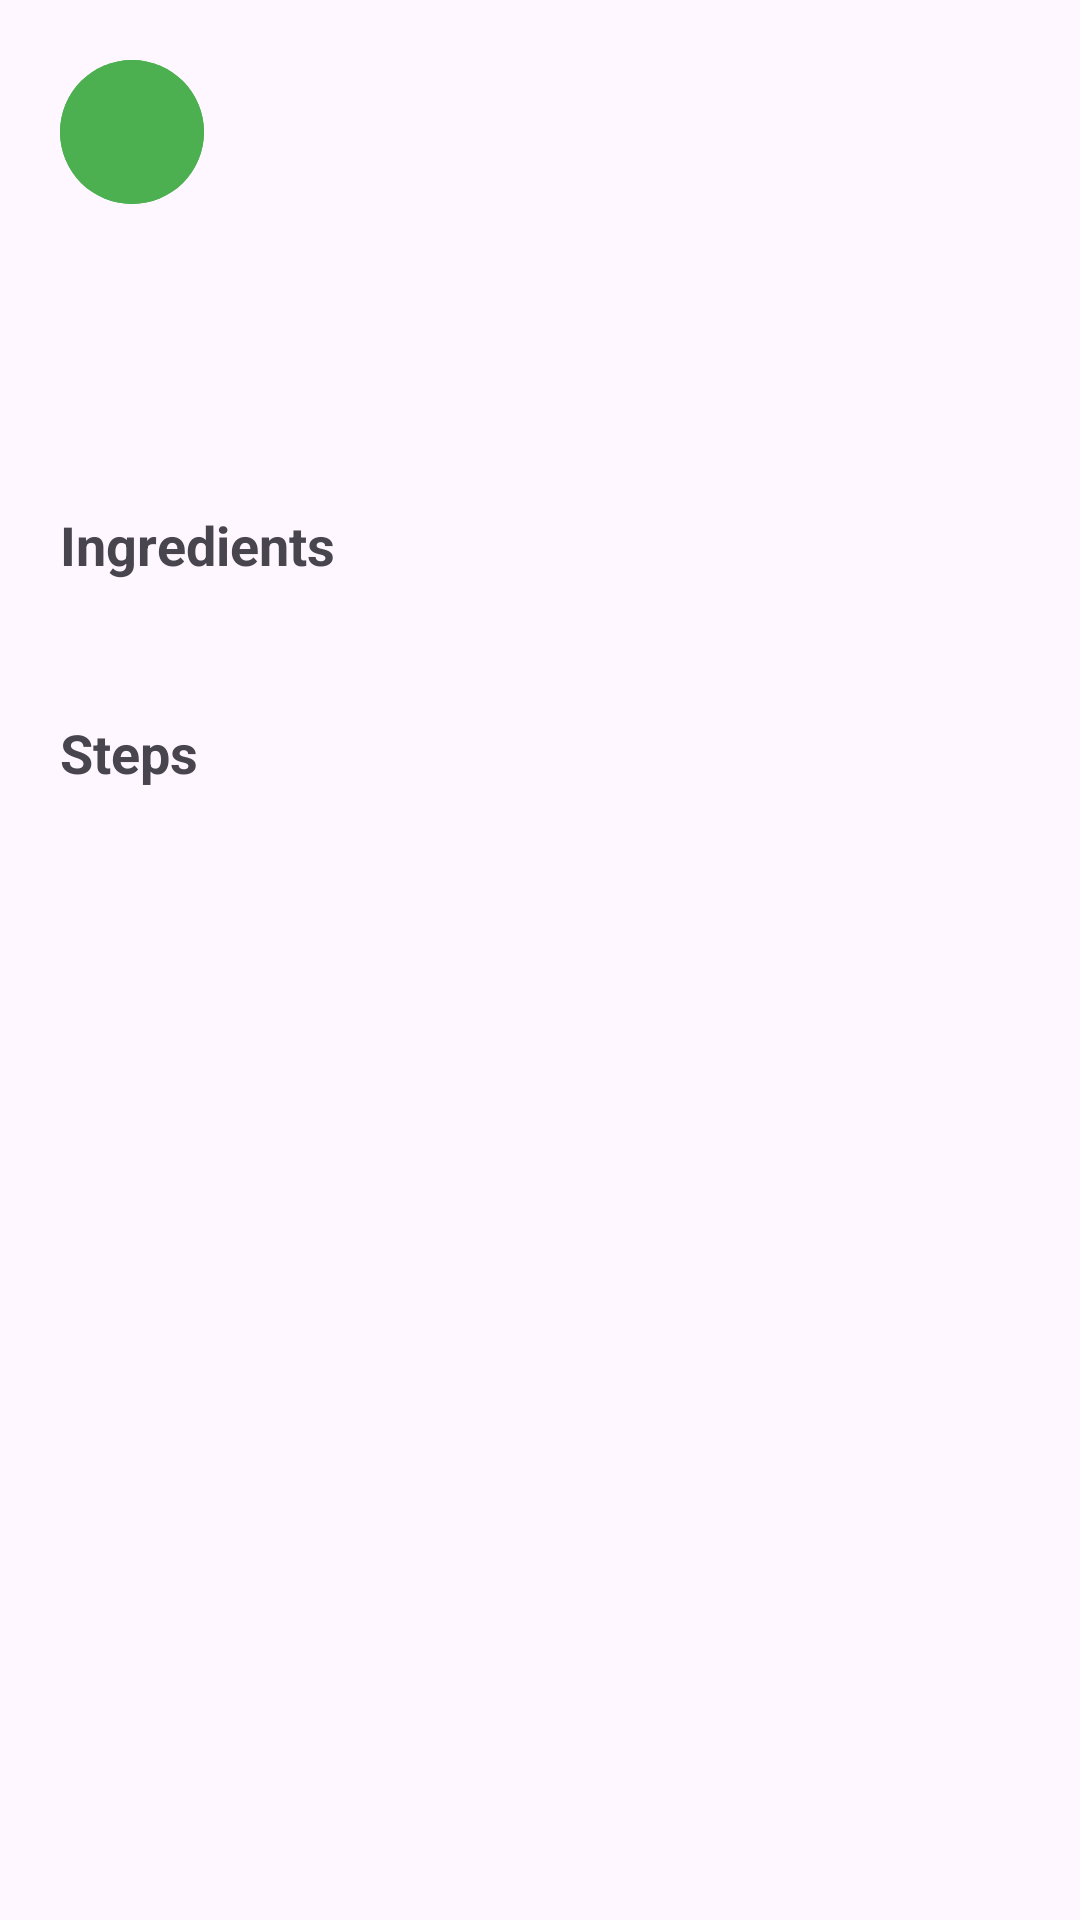

This screen was rendered from an Android layout file. Write that file and the resources it references.
<!-- AndroidManifest.xml: application theme Theme.SmartShelf -->
<!-- res/layout/fragment_recipe_detail.xml -->
<?xml version="1.0" encoding="utf-8"?>
<ScrollView
    xmlns:android="http://schemas.android.com/apk/res/android"
    xmlns:app="http://schemas.android.com/apk/res-auto"
    android:layout_width="match_parent"
    android:layout_height="match_parent"
    android:fillViewport="true">

    <LinearLayout
        android:layout_width="match_parent"
        android:layout_height="wrap_content"
        android:orientation="vertical"
        android:padding="20dp">

        
        <com.google.android.material.button.MaterialButton
            android:id="@+id/tv_back"
            style="@style/Widget.Material3.Button.TonalButton"
            android:layout_width="48dp"
            android:layout_height="48dp"
            android:layout_marginBottom="12dp"
            android:backgroundTint="@color/green_primary"
            android:insetTop="0dp"
            android:insetBottom="0dp"
            android:minWidth="0dp"
            android:minHeight="0dp"
            android:text=""
            app:icon="@drawable/ic_arrow_back"
            app:iconTint="@android:color/white"
            app:iconSize="28dp"
            app:iconPadding="0dp"
            app:iconGravity="textStart" />

        
        <TextView
            android:id="@+id/tv_detail_title"
            android:layout_width="wrap_content"
            android:layout_height="wrap_content"
            android:textSize="24sp"
            android:textStyle="bold" />

        
        <TextView
            android:id="@+id/tv_detail_desc"
            android:layout_width="wrap_content"
            android:layout_height="wrap_content"
            android:layout_marginTop="6dp"
            android:textSize="14sp"
            android:textColor="#666666" />

        
        <LinearLayout
            android:id="@+id/ll_detail_tags"
            android:layout_width="wrap_content"
            android:layout_height="wrap_content"
            android:layout_marginTop="12dp"
            android:orientation="horizontal" />

        
        <TextView
            android:layout_width="wrap_content"
            android:layout_height="wrap_content"
            android:layout_marginTop="20dp"
            android:text="@string/recipe_ingredients"
            android:textSize="18sp"
            android:textStyle="bold" />

        <TextView
            android:id="@+id/tv_ingredients"
            android:layout_width="match_parent"
            android:layout_height="wrap_content"
            android:layout_marginTop="6dp"
            android:textSize="14sp"
            android:lineSpacingExtra="4dp" />

        
        <TextView
            android:layout_width="wrap_content"
            android:layout_height="wrap_content"
            android:layout_marginTop="20dp"
            android:text="@string/recipe_steps"
            android:textSize="18sp"
            android:textStyle="bold" />

        <TextView
            android:id="@+id/tv_steps"
            android:layout_width="match_parent"
            android:layout_height="wrap_content"
            android:layout_marginTop="6dp"
            android:textSize="14sp"
            android:lineSpacingExtra="4dp" />

    </LinearLayout>

</ScrollView>
<!-- resources referenced by this layout -->
<resources>
  <color name="green_primary">#4CAF50</color>
  <string name="recipe_ingredients">Ingredients</string>
  <string name="recipe_steps">Steps</string>
  <style name="Theme.SmartShelf" parent="Theme.Material3.DayNight.NoActionBar">
          <item name="colorPrimary">@color/green_primary</item>
          <item name="colorPrimaryDark">@color/green_primary_dark</item>
          <item name="colorAccent">@color/green_accent</item>
      </style>
  <color name="green_primary_dark">#388E3C</color>
  <color name="green_accent">#8BC34A</color>
</resources>
